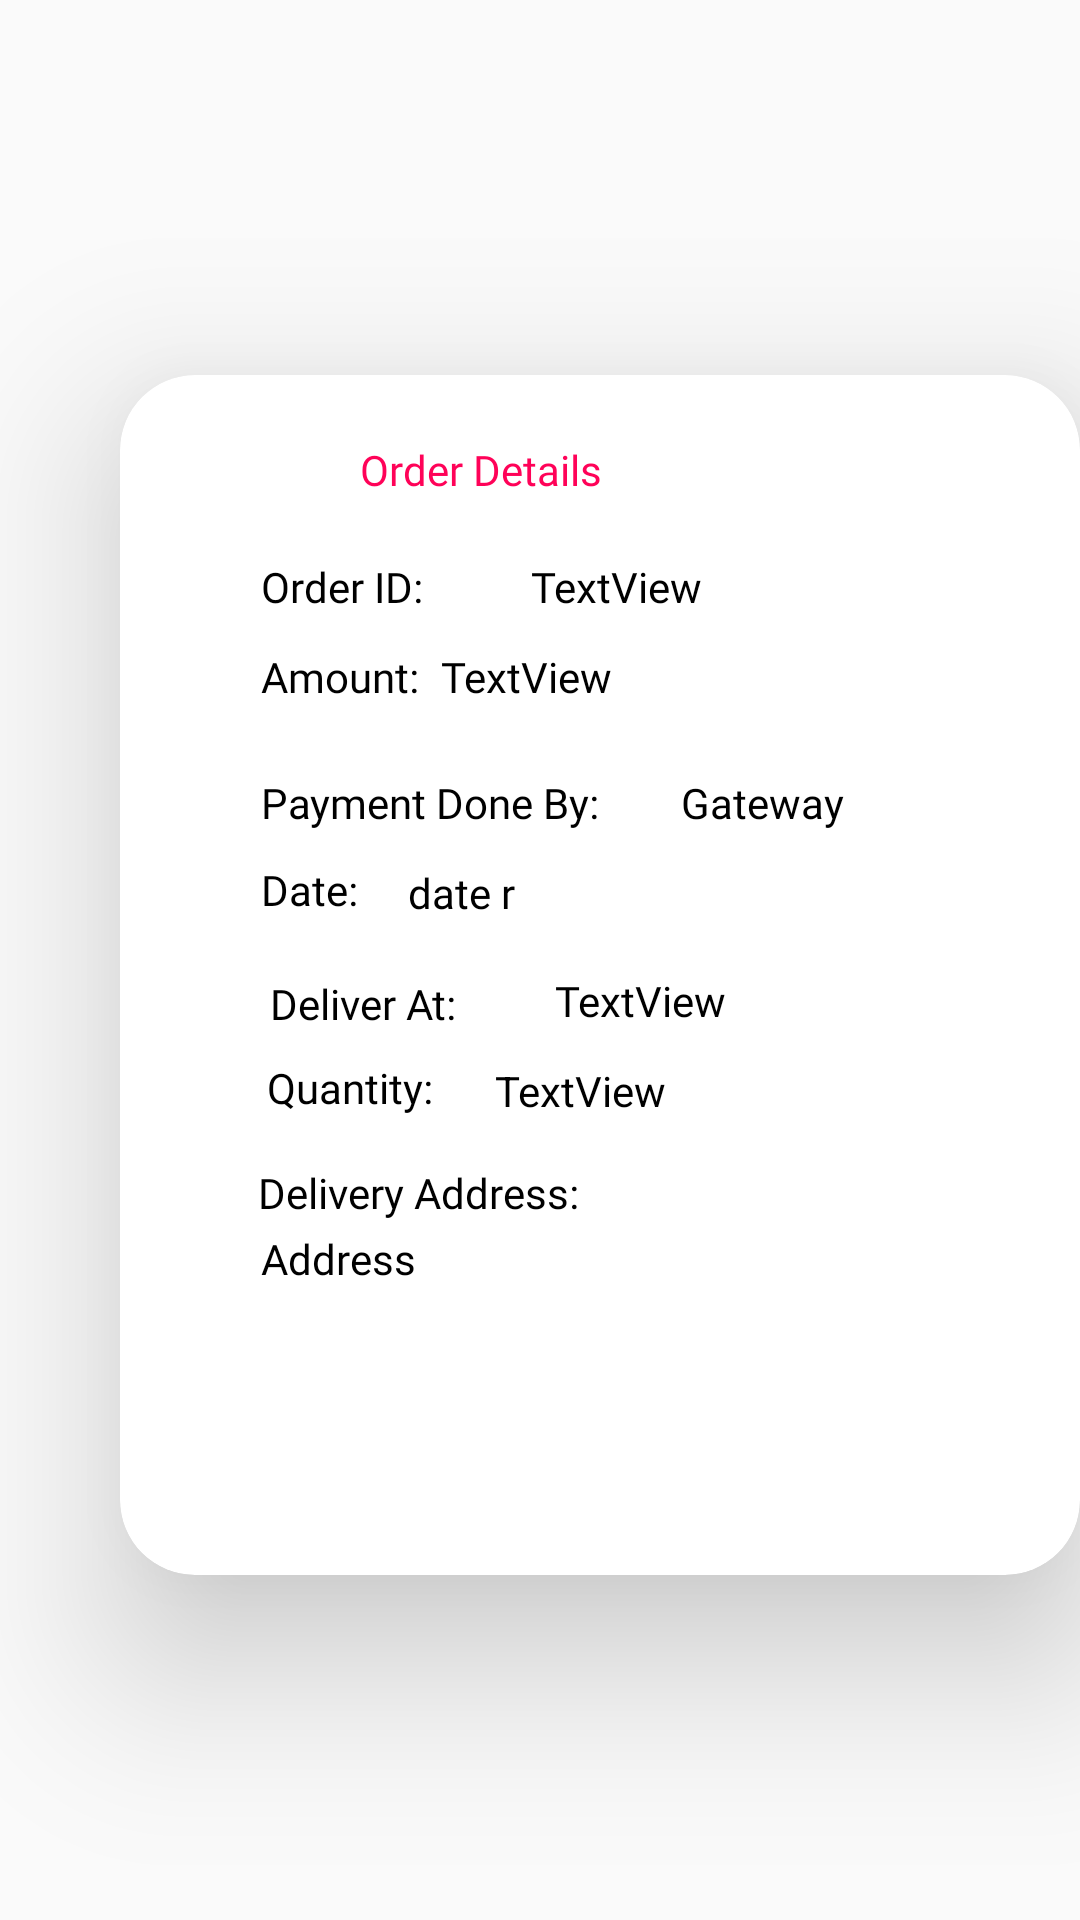

Produce the Android XML layout that renders to this screen, including the resource entries it uses.
<!-- AndroidManifest.xml: application theme AppTheme -->
<!-- res/layout/activity_full_order.xml -->
<?xml version="1.0" encoding="utf-8"?>
<RelativeLayout xmlns:android="http://schemas.android.com/apk/res/android"
    xmlns:app="http://schemas.android.com/apk/res-auto"
    xmlns:tools="http://schemas.android.com/tools"
    android:layout_width="match_parent"
    android:layout_height="match_parent"
    tools:context=".FullOrderActivity">
    <androidx.cardview.widget.CardView
        android:layout_width="340dp"
        android:layout_height="400dp"
        android:background="@color/Pink"
        app:cardElevation="34dp"

        android:layout_marginTop="125dp"
        android:layout_marginLeft="40dp"
        app:cardCornerRadius="25dp"


        android:padding="15dp">


        <RelativeLayout
            android:layout_width="wrap_content"
            android:layout_height="match_parent">

            <TextView
                android:id="@+id/textView13"
                android:layout_width="wrap_content"
                android:layout_height="wrap_content"
                android:layout_alignParentStart="true"
                android:layout_alignParentTop="true"

                android:layout_marginTop="22dp"
                android:textColor="@color/Red"
                android:layout_marginLeft="80dp"
                android:fontFamily="@font/roboto_mono"
                android:text="Order Details" />

            <TextView
                android:id="@+id/textView15"
                android:layout_width="wrap_content"
                android:layout_height="wrap_content"
                android:layout_alignParentStart="true"
                android:layout_alignParentTop="true"
                android:layout_marginStart="47dp"
                android:layout_marginTop="61dp"
                android:fontFamily="@font/roboto_mono"
                android:text="Order ID:"
                android:textColor="@color/Black"
                android:textSize="14dp" />

            <TextView
                android:id="@+id/Fullorderno"
                android:layout_width="wrap_content"
                android:layout_height="wrap_content"
                android:layout_alignParentStart="true"
                android:layout_alignParentTop="true"
                android:layout_marginStart="137dp"
                android:layout_marginTop="61dp"
                android:textColor="@color/Black"
                android:fontFamily="@font/roboto_mono"
                android:text="TextView" />

            <TextView
                android:id="@+id/FullorderAmounttest"
                android:layout_width="wrap_content"
                android:layout_height="wrap_content"
                android:layout_alignParentStart="true"
                android:layout_alignParentTop="true"
                android:layout_marginStart="47dp"
                android:layout_marginTop="91dp"
                android:fontFamily="@font/roboto_mono"
                android:text="Amount:"
                android:textColor="#000000" />

            <TextView
                android:id="@+id/FullOrderAmount"
                android:layout_width="wrap_content"
                android:layout_height="wrap_content"
                android:layout_alignParentStart="true"
                android:layout_alignParentTop="true"
                android:layout_marginStart="107dp"
                android:layout_marginTop="91dp"
                android:fontFamily="@font/roboto_mono"
                android:text="TextView"
                android:textColor="#000000" />

            <TextView
                android:id="@+id/textView18"
                android:layout_width="wrap_content"
                android:layout_height="wrap_content"
                android:layout_alignParentStart="true"
                android:layout_alignParentTop="true"
                android:layout_marginStart="47dp"
                android:layout_marginTop="133dp"
                android:fontFamily="@font/roboto_mono"
                android:text="Payment Done By:"
                android:textColor="#000000" />

            <TextView
                android:id="@+id/fullOrderGateway"
                android:layout_width="wrap_content"
                android:layout_height="wrap_content"
                android:layout_alignParentStart="true"
                android:layout_alignParentTop="true"
                android:layout_marginStart="187dp"
                android:layout_marginTop="133dp"
                android:fontFamily="@font/roboto_mono"
                android:text="Gateway"
                android:textColor="#000000" />

            <TextView
                android:id="@+id/textView20"
                android:layout_width="wrap_content"
                android:layout_height="wrap_content"
                android:layout_alignParentStart="true"
                android:layout_alignParentTop="true"
                android:layout_marginStart="47dp"
                android:layout_marginTop="162dp"
                android:fontFamily="@font/roboto_mono"
                android:text="Date:"
                android:textColor="#000000" />

            <TextView
                android:id="@+id/fullOrderDate"
                android:layout_width="wrap_content"
                android:layout_height="wrap_content"
                android:layout_alignParentStart="true"
                android:layout_alignParentTop="true"
                android:layout_marginStart="96dp"
                android:layout_marginTop="163dp"
                android:fontFamily="@font/roboto_mono"
                android:text="date r"
                android:textColor="#000000" />

            <TextView
                android:id="@+id/textView22"
                android:layout_width="wrap_content"
                android:layout_height="wrap_content"
                android:layout_alignParentStart="true"
                android:layout_alignParentTop="true"
                android:layout_marginStart="46dp"
                android:layout_marginTop="263dp"
                android:fontFamily="@font/roboto_mono"
                android:text="Delivery Address:"
                android:textColor="#000000" />

            <TextView
                android:id="@+id/fullOrderAddress"
                android:layout_width="wrap_content"
                android:layout_height="wrap_content"
                android:layout_alignParentStart="true"
                android:layout_alignParentTop="true"
                android:layout_marginStart="47dp"
                android:layout_marginTop="285dp"
                android:fontFamily="@font/roboto_mono"
                android:text="Address"
                android:textColor="#000000" />

            <TextView
                android:id="@+id/textView21"
                android:layout_width="wrap_content"
                android:layout_height="wrap_content"
                android:layout_alignParentStart="true"
                android:layout_alignParentBottom="true"
                android:layout_marginStart="50dp"
                android:layout_marginBottom="181dp"
                android:fontFamily="@font/roboto_mono"
                android:text="Deliver At:"
                android:textColor="#000000" />

            <TextView
                android:id="@+id/fullOrdername"
                android:layout_width="wrap_content"
                android:layout_height="wrap_content"
                android:layout_alignParentBottom="true"
                android:layout_marginLeft="145dp"

                android:layout_marginBottom="182dp"
                android:fontFamily="@font/roboto_mono"
                android:text="TextView"
                android:textColor="#000000" />

            <TextView
                android:id="@+id/textView19"
                android:layout_width="wrap_content"
                android:layout_height="wrap_content"
                android:layout_alignParentStart="true"
                android:layout_alignParentBottom="true"
                android:layout_marginStart="49dp"
                android:layout_marginBottom="153dp"
                android:fontFamily="@font/roboto_mono"
                android:text="Quantity:"
                android:textColor="#000000" />

            <TextView
                android:id="@+id/FullOrderquantity"
                android:layout_width="wrap_content"
                android:layout_height="wrap_content"
                android:layout_alignParentStart="true"
                android:layout_alignParentBottom="true"
                android:layout_marginStart="125dp"
                android:layout_marginBottom="152dp"
                android:text="TextView"
                android:textColor="#000000" />

        </RelativeLayout>
    </androidx.cardview.widget.CardView>


</RelativeLayout>
<!-- resources referenced by this layout -->
<resources>
  <color name="Black">#000000</color>
  <color name="Pink">#f469a9</color>
  <color name="Red">#FF0258</color>
  <style name="AppTheme" parent="Theme.AppCompat.Light.NoActionBar">
          
          <item name="colorPrimary">@color/colorPrimary</item>
          <item name="colorPrimaryDark">#3F9785</item>
          <item name="colorAccent">@color/colorAccent</item>
      </style>
  <color name="colorPrimary">#6200EE</color>
  <color name="colorAccent">#65B868</color>
</resources>
